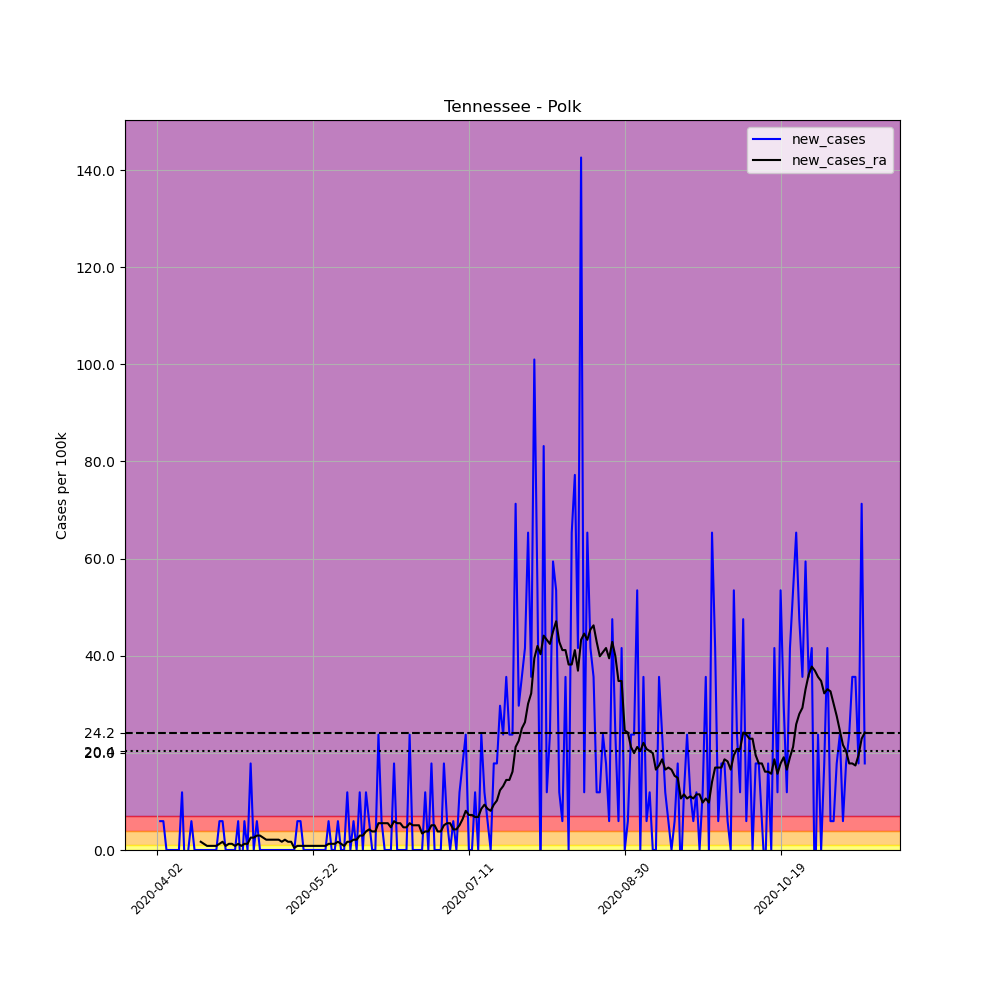

The file beside this chart, header and first rows:
, date, county, state, fips, cases, deaths, COUNTY, STNAME, CTYNAME, POPESTIMATE2019, per_100k, new_cases, new_cases_ra
537314, 2020-04-02, Polk, Tennessee, 47139, 1, 0, 139, Tennessee, Polk, 16832, 5.941, , 
537315, 2020-04-03, Polk, Tennessee, 47139, 2, 0, 139, Tennessee, Polk, 16832, 11.88, 5.941, 
537316, 2020-04-04, Polk, Tennessee, 47139, 3, 0, 139, Tennessee, Polk, 16832, 17.82, 5.941, 
537317, 2020-04-05, Polk, Tennessee, 47139, 3, 0, 139, Tennessee, Polk, 16832, 17.82, 0.0, 
537318, 2020-04-06, Polk, Tennessee, 47139, 3, 0, 139, Tennessee, Polk, 16832, 17.82, 0.0, 
537319, 2020-04-07, Polk, Tennessee, 47139, 3, 0, 139, Tennessee, Polk, 16832, 17.82, 0.0, 
537320, 2020-04-08, Polk, Tennessee, 47139, 3, 0, 139, Tennessee, Polk, 16832, 17.82, 0.0, 
537321, 2020-04-09, Polk, Tennessee, 47139, 3, 0, 139, Tennessee, Polk, 16832, 17.82, 0.0, 
537322, 2020-04-10, Polk, Tennessee, 47139, 5, 0, 139, Tennessee, Polk, 16832, 29.71, 11.88, 
537323, 2020-04-11, Polk, Tennessee, 47139, 4, 0, 139, Tennessee, Polk, 16832, 23.76, -5.941, 
537324, 2020-04-12, Polk, Tennessee, 47139, 4, 0, 139, Tennessee, Polk, 16832, 23.76, 0.0, 
537325, 2020-04-13, Polk, Tennessee, 47139, 5, 0, 139, Tennessee, Polk, 16832, 29.71, 5.941, 
537326, 2020-04-14, Polk, Tennessee, 47139, 5, 0, 139, Tennessee, Polk, 16832, 29.71, 0.0, 
537327, 2020-04-15, Polk, Tennessee, 47139, 5, 0, 139, Tennessee, Polk, 16832, 29.71, 0.0, 
537328, 2020-04-16, Polk, Tennessee, 47139, 5, 0, 139, Tennessee, Polk, 16832, 29.71, 0.0, 1.697
537329, 2020-04-17, Polk, Tennessee, 47139, 5, 0, 139, Tennessee, Polk, 16832, 29.71, 0.0, 1.273
537330, 2020-04-18, Polk, Tennessee, 47139, 5, 0, 139, Tennessee, Polk, 16832, 29.71, 0.0, 0.8487
537331, 2020-04-19, Polk, Tennessee, 47139, 5, 0, 139, Tennessee, Polk, 16832, 29.71, 0.0, 0.8487
537332, 2020-04-20, Polk, Tennessee, 47139, 5, 0, 139, Tennessee, Polk, 16832, 29.71, 0.0, 0.8487
537333, 2020-04-21, Polk, Tennessee, 47139, 5, 0, 139, Tennessee, Polk, 16832, 29.71, 0.0, 0.8487
537334, 2020-04-22, Polk, Tennessee, 47139, 6, 0, 139, Tennessee, Polk, 16832, 35.65, 5.941, 1.273
537335, 2020-04-23, Polk, Tennessee, 47139, 7, 0, 139, Tennessee, Polk, 16832, 41.59, 5.941, 1.697
537336, 2020-04-24, Polk, Tennessee, 47139, 7, 0, 139, Tennessee, Polk, 16832, 41.59, 0.0, 0.8487
537337, 2020-04-25, Polk, Tennessee, 47139, 7, 0, 139, Tennessee, Polk, 16832, 41.59, 0.0, 1.273
537338, 2020-04-26, Polk, Tennessee, 47139, 7, 0, 139, Tennessee, Polk, 16832, 41.59, 0.0, 1.273
537339, 2020-04-27, Polk, Tennessee, 47139, 7, 0, 139, Tennessee, Polk, 16832, 41.59, 0.0, 0.8487
537340, 2020-04-28, Polk, Tennessee, 47139, 8, 0, 139, Tennessee, Polk, 16832, 47.53, 5.941, 1.273
537341, 2020-04-29, Polk, Tennessee, 47139, 7, 0, 139, Tennessee, Polk, 16832, 41.59, -5.941, 0.8487
537342, 2020-04-30, Polk, Tennessee, 47139, 8, 0, 139, Tennessee, Polk, 16832, 47.53, 5.941, 1.273
537343, 2020-05-01, Polk, Tennessee, 47139, 8, 0, 139, Tennessee, Polk, 16832, 47.53, 0.0, 1.273
537344, 2020-05-02, Polk, Tennessee, 47139, 11, 0, 139, Tennessee, Polk, 16832, 65.35, 17.82, 2.546
537345, 2020-05-03, Polk, Tennessee, 47139, 11, 0, 139, Tennessee, Polk, 16832, 65.35, 0.0, 2.546
537346, 2020-05-04, Polk, Tennessee, 47139, 12, 0, 139, Tennessee, Polk, 16832, 71.29, 5.941, 2.971
537347, 2020-05-05, Polk, Tennessee, 47139, 12, 0, 139, Tennessee, Polk, 16832, 71.29, 0.0, 2.971
537348, 2020-05-06, Polk, Tennessee, 47139, 12, 0, 139, Tennessee, Polk, 16832, 71.29, 0.0, 2.546
537349, 2020-05-07, Polk, Tennessee, 47139, 12, 0, 139, Tennessee, Polk, 16832, 71.29, 0.0, 2.122
537350, 2020-05-08, Polk, Tennessee, 47139, 12, 0, 139, Tennessee, Polk, 16832, 71.29, 0.0, 2.122
537351, 2020-05-09, Polk, Tennessee, 47139, 12, 0, 139, Tennessee, Polk, 16832, 71.29, 0.0, 2.122
537352, 2020-05-10, Polk, Tennessee, 47139, 12, 0, 139, Tennessee, Polk, 16832, 71.29, 0.0, 2.122
537353, 2020-05-11, Polk, Tennessee, 47139, 12, 0, 139, Tennessee, Polk, 16832, 71.29, 0.0, 2.122
537354, 2020-05-12, Polk, Tennessee, 47139, 12, 0, 139, Tennessee, Polk, 16832, 71.29, 0.0, 1.697
537355, 2020-05-13, Polk, Tennessee, 47139, 12, 0, 139, Tennessee, Polk, 16832, 71.29, 0.0, 2.122
537356, 2020-05-14, Polk, Tennessee, 47139, 12, 0, 139, Tennessee, Polk, 16832, 71.29, 0.0, 1.697
537357, 2020-05-15, Polk, Tennessee, 47139, 12, 0, 139, Tennessee, Polk, 16832, 71.29, 0.0, 1.697
537358, 2020-05-16, Polk, Tennessee, 47139, 12, 0, 139, Tennessee, Polk, 16832, 71.29, 0.0, 0.4244
537359, 2020-05-17, Polk, Tennessee, 47139, 13, 0, 139, Tennessee, Polk, 16832, 77.23, 5.941, 0.8487
537360, 2020-05-18, Polk, Tennessee, 47139, 14, 0, 139, Tennessee, Polk, 16832, 83.17, 5.941, 0.8487
537361, 2020-05-19, Polk, Tennessee, 47139, 14, 0, 139, Tennessee, Polk, 16832, 83.17, 0.0, 0.8487
537362, 2020-05-20, Polk, Tennessee, 47139, 14, 0, 139, Tennessee, Polk, 16832, 83.17, 0.0, 0.8487
537363, 2020-05-21, Polk, Tennessee, 47139, 14, 0, 139, Tennessee, Polk, 16832, 83.17, 0.0, 0.8487
537364, 2020-05-22, Polk, Tennessee, 47139, 14, 0, 139, Tennessee, Polk, 16832, 83.17, 0.0, 0.8487
537365, 2020-05-23, Polk, Tennessee, 47139, 14, 0, 139, Tennessee, Polk, 16832, 83.17, 0.0, 0.8487
537366, 2020-05-24, Polk, Tennessee, 47139, 14, 0, 139, Tennessee, Polk, 16832, 83.17, 0.0, 0.8487
537367, 2020-05-25, Polk, Tennessee, 47139, 14, 0, 139, Tennessee, Polk, 16832, 83.17, 0.0, 0.8487
537368, 2020-05-26, Polk, Tennessee, 47139, 14, 0, 139, Tennessee, Polk, 16832, 83.17, 0.0, 0.8487
537369, 2020-05-27, Polk, Tennessee, 47139, 15, 0, 139, Tennessee, Polk, 16832, 89.12, 5.941, 1.273
537370, 2020-05-28, Polk, Tennessee, 47139, 15, 0, 139, Tennessee, Polk, 16832, 89.12, 0.0, 1.273
537371, 2020-05-29, Polk, Tennessee, 47139, 15, 0, 139, Tennessee, Polk, 16832, 89.12, 0.0, 1.273
537372, 2020-05-30, Polk, Tennessee, 47139, 16, 0, 139, Tennessee, Polk, 16832, 95.06, 5.941, 1.697
537373, 2020-05-31, Polk, Tennessee, 47139, 16, 0, 139, Tennessee, Polk, 16832, 95.06, 0.0, 1.273
... 168 more rows
